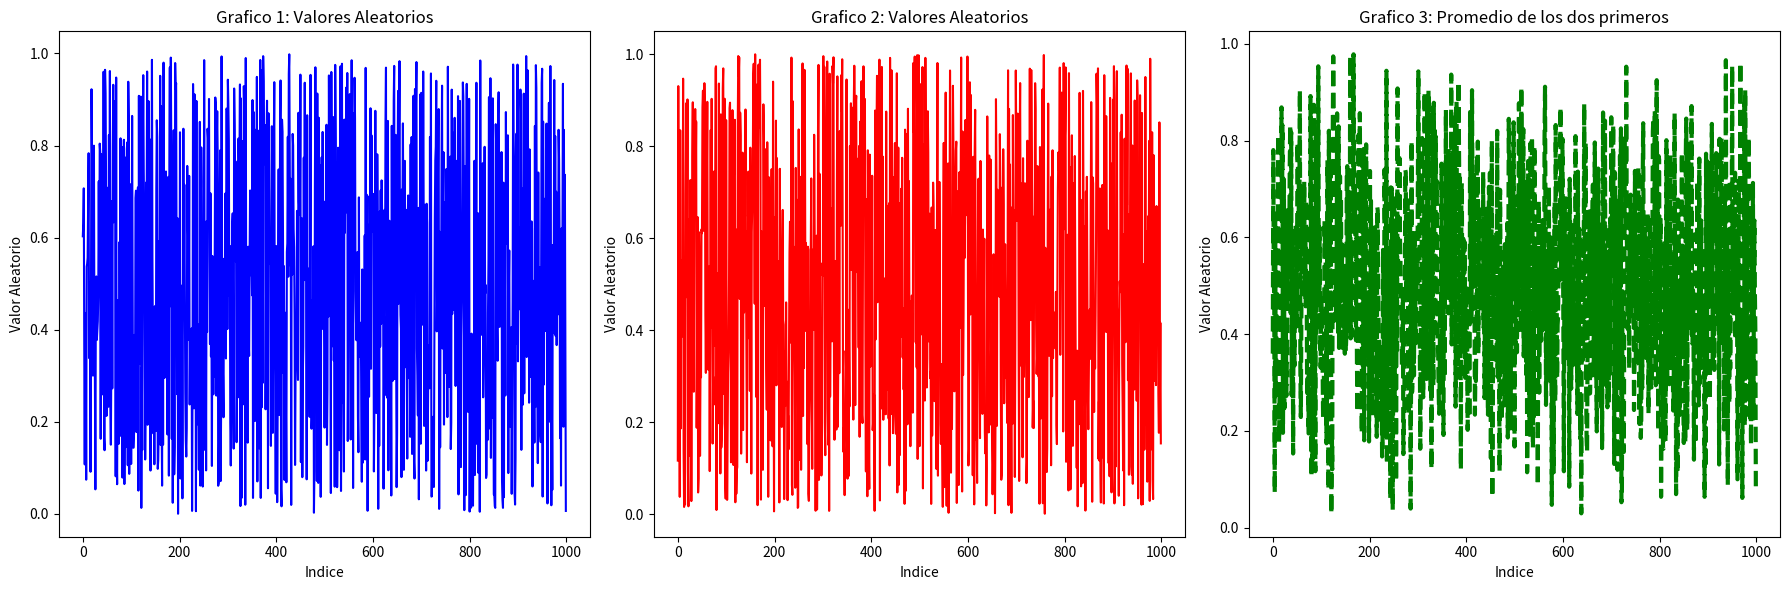

Recreate this plot in Python.
import random
import matplotlib.pyplot as plt

x1 = list(range(1000))
y1 = [random.random() for _ in x1]
x2 = list(range(1000))
y2 = [random.random() for _ in x2]

y_avg = [(y1[i] + y2[i]) / 2 for i in range(1000)]
fig, axs = plt.subplots(1, 3, figsize=(18, 6))
axs[0].plot(x1, y1, color="blue")
axs[0].set_title("Grafico 1: Valores Aleatorios")
axs[0].set_xlabel("Indice")
axs[0].set_ylabel("Valor Aleatorio")
axs[1].plot(x2, y2, color='red')
axs[1].set_title("Grafico 2: Valores Aleatorios")
axs[1].set_xlabel("Indice")
axs[1].set_ylabel("Valor Aleatorio")
axs[2].plot(x1, y_avg, color='green', linewidth=3, linestyle='--')
axs[2].set_title("Grafico 3: Promedio de los dos primeros")
axs[2].set_xlabel("Indice")
axs[2].set_ylabel("Valor Aleatorio")
plt.tight_layout()
plt.savefig('tres_graficas_valores_aleatorios.png')
plt.show()